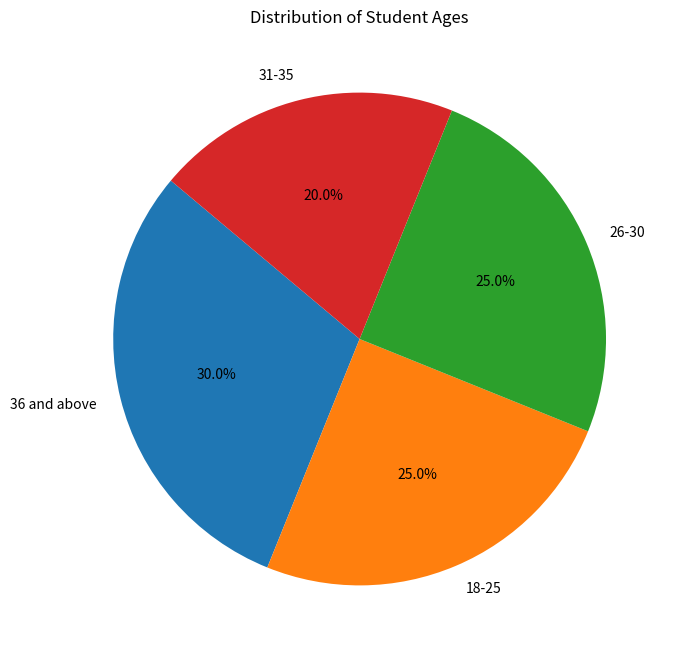

Write Python code to recreate this figure.
import matplotlib.pyplot as plt
import pandas as pd

#data from the question
data = {'age': [18, 22, 24, 29, 32, 34, 37, 40, 25, 28, 23, 31, 33, 39, 26, 21, 36, 38, 35, 27]}
df = pd.DataFrame(data)

#age groups definition
age_bins = [18, 25, 30, 35, 100]  
age_labels = ['18-25', '26-30', '31-35', '36 and above']

# Categorize ages into defined groups
df['age_group'] = pd.cut(df['age'], bins=age_bins, labels=age_labels, right=False)

# Count the number of students in each age group
age_group_counts = df['age_group'].value_counts()

#plotting the piechart
plt.figure(figsize=(8, 8))
plt.pie(age_group_counts, labels=age_group_counts.index, autopct='%1.1f%%', startangle=140)
plt.title("Distribution of Student Ages")
plt.show()
